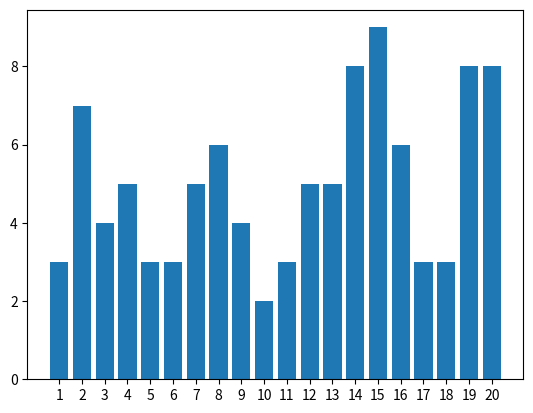

Here is the Python script that generated this plot:
import random
import matplotlib.pyplot as plt
#create a dictionary with 10 numbers with a value of zero so that can be incremented
def createDictionary(low, high):
    nums = {}
    for i in range(low,high+1):
        nums.update({i:0})
    return nums

#plot the results
def plot(_list):
    number = list(_list.keys())
    occurances = list(_list.values())

    #viualy represent the data using a bar chart
    plt.bar(range(len(_list)), occurances, tick_label=number)
    return(plt.show())

x = createDictionary(1,10)
#generate 10000 random numbers between 1 and 10 and increment the value in the dictionary
for j in range(1,10001):
    x[random.randrange(1,11)] += 1
#plot(x)
#random dice generator

def diceThrow(diceSize):
    return(random.randrange(1,diceSize+1))

def diceRoll(x):
    return(diceThrow(x) + diceThrow(x))

y = createDictionary(1,20)
for j in range(1,101):
    y[diceThrow(20)] += 1
plot(y)







